Run: headless pygame with SDL's dummy video driver; simulated clock (each Clock.tick advances the game by its frame time, no real sleeping); random seed 0; keys injected as events and as key.get_pressed() state; no mouse input.
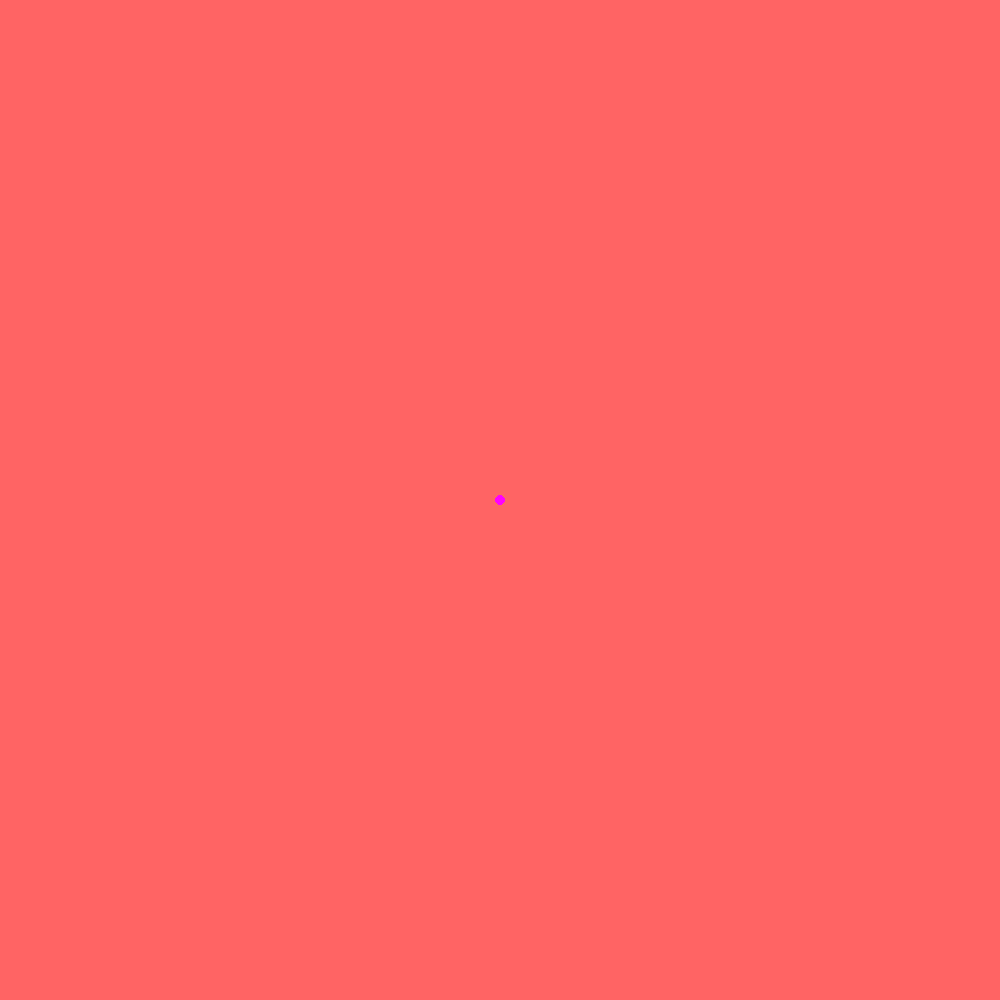
Frame 1 of 4 · flips 1–60 · no input
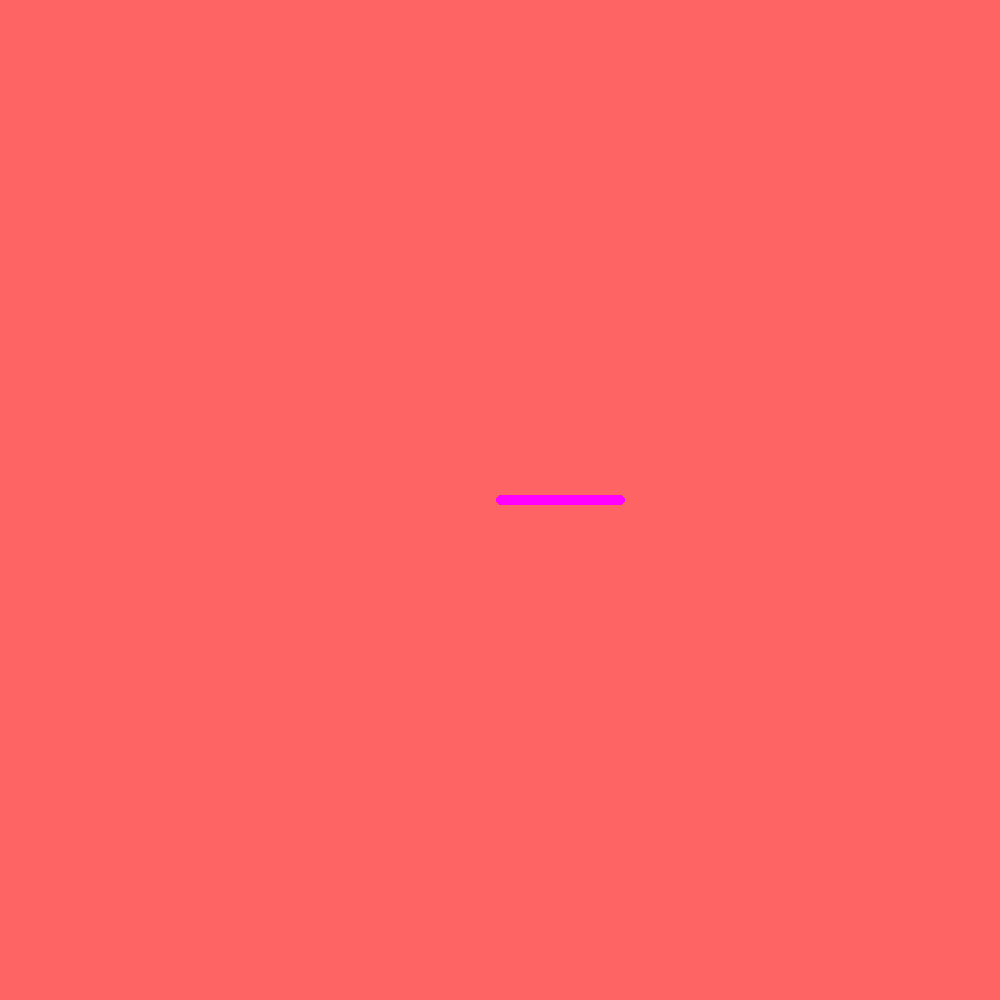
Frame 2 of 4 · flips 61–180 · tapped SPACE, RETURN · held RIGHT (→), D
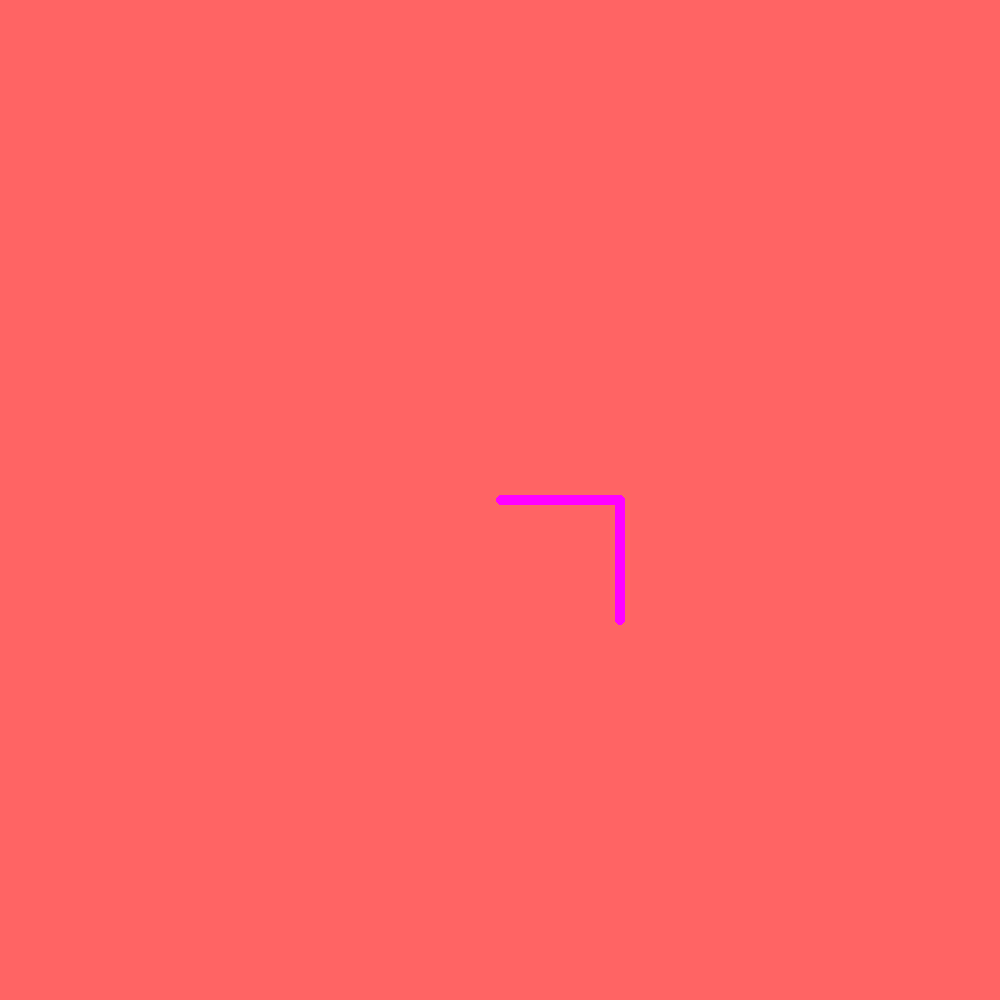
Frame 3 of 4 · flips 181–300 · held DOWN (↓), S
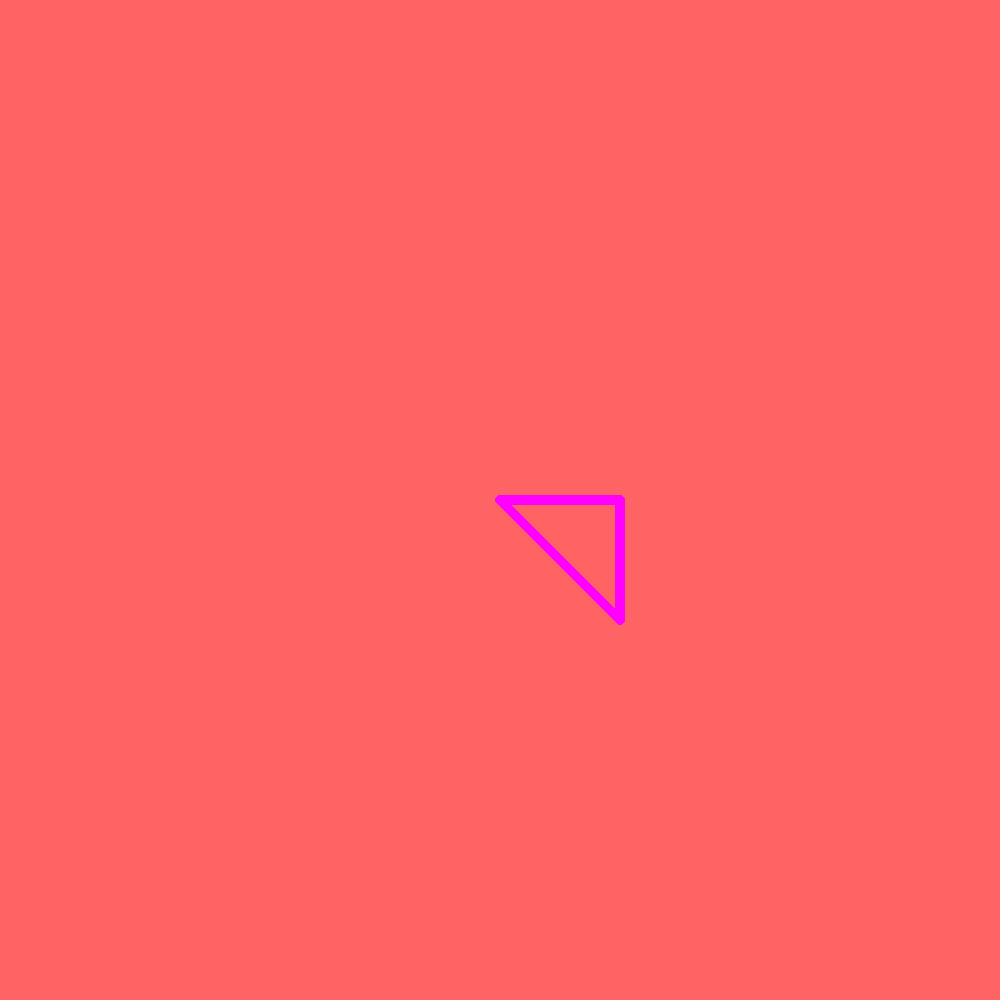
Frame 4 of 4 · flips 301–420 · held LEFT (←), A, UP (↑), W

The pygame program that drew these frames:

#!/usr/bin/env python
# Hannah Woody
# Etch-A-Sketch
#
# This program requires pygame
# To install pygame write the following instructions in the terminal window
#
# $host sudo apt python3-pip
# $pip3 install pygame
#
# This program emulates an Etch-A-Sketch game

import pygame, sys
from pygame.locals import *

#initializes pygame
pygame.init()

#sets screen display and size
screen = pygame.display.set_mode((1000,1000))
screen.fill((255,100,100))

#initializes x and y position
x = 500
y = 500

#game timer
clock = pygame.time.Clock()

while 1:
	#refresh rate
	clock.tick(50)
	#draws while lines
	pygame.draw.circle(screen, (255,0,255), (x,y),5)	
	pygame.display.update()

	#assigns actions to key presses
	key=pygame.key.get_pressed()
	if key[pygame.K_RIGHT]:x+=1
	if key[pygame.K_LEFT]:x-=1
	if key[pygame.K_UP]:y-=1
	if key[pygame.K_DOWN]:y+=1

	#sets up quit and reset protocol
	for event in pygame.event.get():
		if event.type == KEYDOWN and event.key == K_ESCAPE:
			sys.exit()
		elif event.type == KEYDOWN and event.key == K_SPACE:
			screen.fill((255,100,100))
